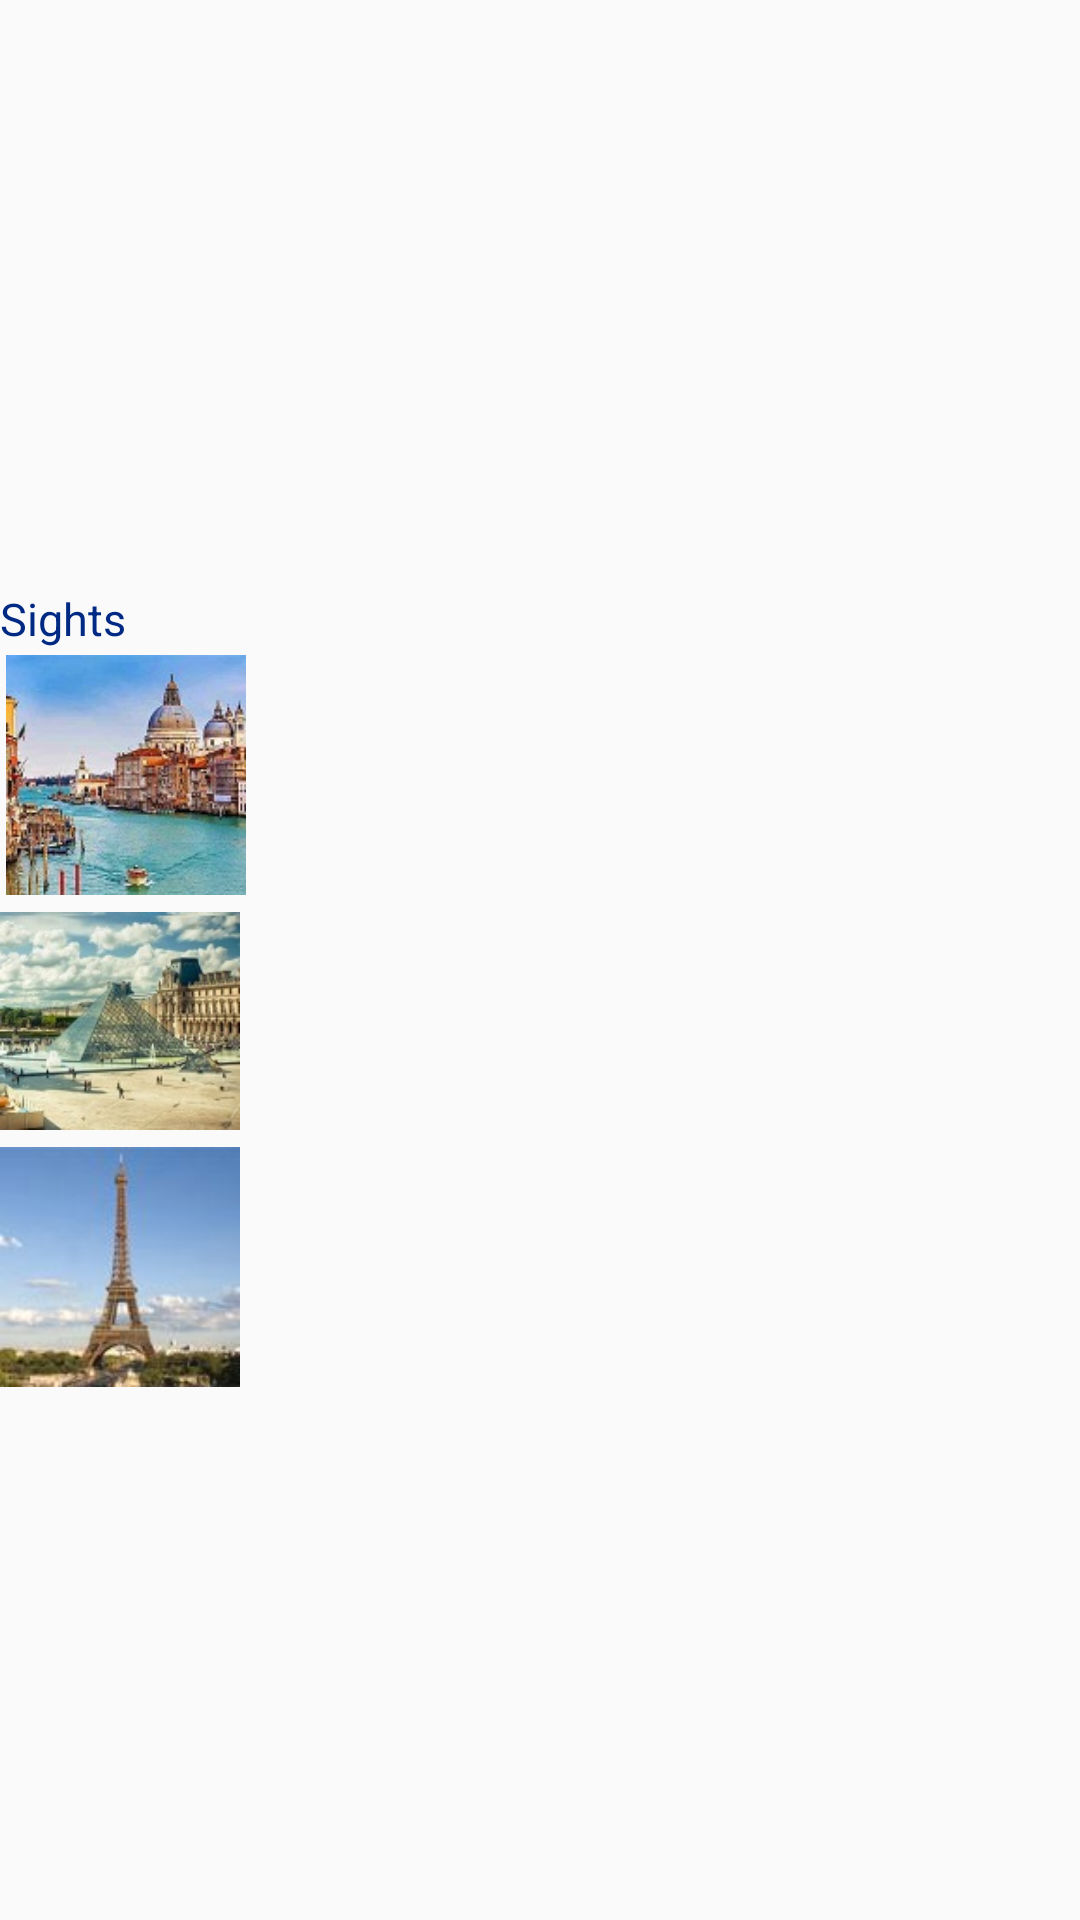

Android layout source for this screen:
<!-- AndroidManifest.xml: activity theme AppTheme.NoActionBar -->
<!-- res/layout/city_detail.xml -->
<?xml version="1.0" encoding="utf-8"?>
<LinearLayout
    xmlns:android="http://schemas.android.com/apk/res/android"
    xmlns:app="http://schemas.android.com/apk/res-auto"
    xmlns:tools="http://schemas.android.com/tools"
    android:layout_height="match_parent"
    android:layout_width="match_parent"
    android:orientation="vertical">

<TextView
    android:layout_width="wrap_content"
    android:layout_height="wrap_content"
    android:id="@+id/tvCityName"
    android:padding="4dp"
    android:textSize="35sp"
    android:textColor="@color/primaryDarkColor"
    tools:text="JFSÉLJSél" />

<TextView
    android:id="@+id/tvCityDetail"

    android:layout_width="wrap_content"
    android:layout_height="wrap_content"
    android:layout_marginTop="4dp"
    android:padding="4dp"
    android:textSize="15sp"
    android:textIsSelectable="true"
    android:textColor="@color/secondaryDarkColor"
    tools:text="JFSÉLJSélgfsdgdsgskd gésdgjkésdgkldg ésdlkgésdkgésdkgjsdég ésjgkdl"
    android:textStyle="italic"/>

    <LinearLayout
        android:layout_width="match_parent"
        android:layout_height="wrap_content"
        android:orientation="vertical">

        <LinearLayout
            android:layout_width="match_parent"
            android:layout_height="wrap_content"
            android:orientation="horizontal">

            <ImageView
                android:id="@+id/ivIcon"
                android:layout_width="50dp"
                android:layout_height="50dp"
                android:layout_margin="10dp"
                app:srcCompat="@drawable/baseline_highlight_off_black_18dp" />
            <TextView
                android:id="@+id/tvWeatherMain"
                android:layout_width="wrap_content"
                android:layout_height="wrap_content"
                android:layout_gravity="center"
                android:textColor="@color/primaryDarkColor"
                tools:text="Clear"/>



        </LinearLayout>

        <TextView
            android:id="@+id/tvWeatherDescription"
            android:layout_width="wrap_content"
            android:layout_height="wrap_content"
            android:layout_margin="10dp"
            android:textColor="@color/primaryDarkColor"
            android:textStyle="italic"
            tools:text="Clear sky"/>

        <TextView
            android:layout_width="wrap_content"
            android:layout_height="wrap_content"
            android:text="@string/sights"
            android:textColor="@color/primaryDarkColor"
            android:textSize="15sp" />


    </LinearLayout>



    <LinearLayout
        android:layout_width="match_parent"
        android:layout_height="wrap_content"
        android:orientation="horizontal">

        <ImageView
            android:layout_width="80dp"
            android:layout_height="80dp"
            android:layout_margin="2dp"
            android:contentDescription="@string/sight1"
            android:src="@drawable/sight1" />

        <TextView
            android:layout_width="wrap_content"
            android:layout_height="wrap_content"
            android:id="@+id/tvCitysight1"
            android:textSize="20sp"
            android:padding="10dp"
            android:layout_gravity="center"
            tools:text="SIGHT1"
            android:textColor="@color/primaryDarkColor"/>
    </LinearLayout>

    <LinearLayout
        android:layout_width="match_parent"
        android:layout_height="wrap_content"
        android:orientation="horizontal">

        <ImageView
            android:layout_width="80dp"
            android:layout_height="80dp"
            android:layout_marginBottom="2dp"
            android:contentDescription="@string/sight2"
            android:src="@drawable/sight2" />

        <TextView
            android:layout_width="wrap_content"
            android:layout_height="wrap_content"
            android:id="@+id/tvCitysight2"
            tools:text="SIGHT1"
            android:textSize="20sp"
            android:layout_gravity="center"
            android:padding="10dp"
            android:textColor="@color/primaryDarkColor"/>
    </LinearLayout>

    <LinearLayout
        android:layout_width="match_parent"
        android:layout_height="wrap_content"
        android:orientation="horizontal">

        <ImageView
            android:layout_width="80dp"
            android:layout_height="80dp"
            android:layout_marginBottom="2dp"
            android:contentDescription="@string/sight3"
            android:src="@drawable/sight3" />

        <TextView
            android:id="@+id/tvCitysight3"
            android:layout_width="wrap_content"
            android:layout_height="wrap_content"
            android:layout_gravity="center"
            android:padding="10dp"
            android:textColor="@color/primaryDarkColor"
            android:textSize="20sp"
            tools:text="SIGHT1" />
    </LinearLayout>


</LinearLayout>
<!-- resources referenced by this layout -->
<resources>
  <color name="primaryDarkColor">#002984</color>
  <color name="secondaryDarkColor">#002984</color>
  <!-- drawable sight1: png bitmap (drawable, 11048 bytes) -->
  <!-- drawable sight2: png bitmap (drawable, 12219 bytes) -->
  <!-- drawable sight3: png bitmap (drawable, 3578 bytes) -->
  <string name="sight1">sight1</string>
  <string name="sight2">sight2</string>
  <string name="sight3">sight3</string>
  <string name="sights">Sights</string>
  <style name="AppTheme.NoActionBar">
          <item name="windowActionBar">false</item>
          <item name="windowNoTitle">true</item>
      </style>
</resources>
